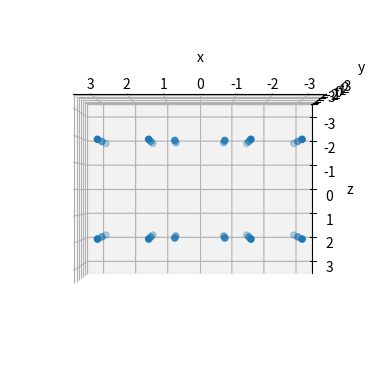
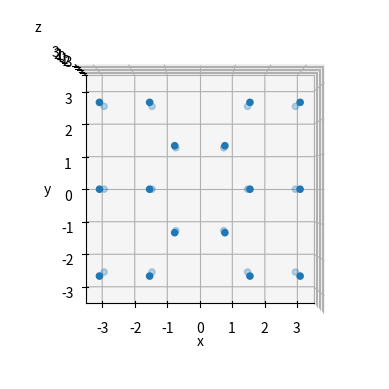
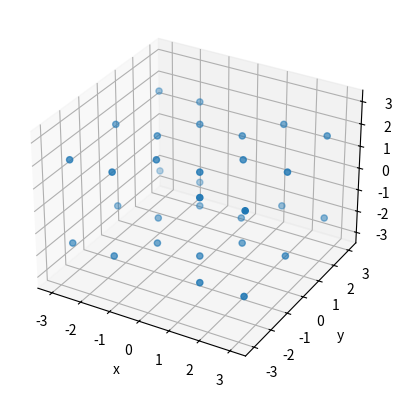

Reproduce these figures in Python, in order.
# -*- coding: utf-8 -*-
"""
Created on Tue Nov 23 16:16:21 2021

[redacted]
"""
# -*- coding: utf-8 -*-
"""
Created on Sat Oct 30 15:26:12 2021

[redacted]
"""
import numpy as np
from mpl_toolkits import mplot3d
import matplotlib.pyplot as plt


class lattice: 
    
    
    def lattice_construction(self, numofcells, UC_ary, dim, fixed_UC_color):
        """
        Construct a fixed lattice for SiO2 by defining how many unit cells we want in each dimension
        Parameters
        ----------
        numofcells: list of dimensions
            xnum : int, >=1
                number of unit cells in the x direction
            ynum : int, >=1
                number of unit cells in the y direction
            znum : int, >=1
                number of unit cells in the z direction
        Returns: 
            zlat: final lattice
            zcol: color matrix
            zprop: property matrix of each atom
            * all have the same index for the same atom
        -------
        np.array structure with all the atoms in the constructed lattice
        """

        xnum = numofcells[0]
        ynum = numofcells[1]
        znum = numofcells[2]
        fixed_UC_pos = UC_ary[:,0:3]
        fixed_UC_prop = UC_ary[:,3:]
        xlat = fixed_UC_pos
        xprop = fixed_UC_prop
        xcol = fixed_UC_color
        for x in range(1,xnum):
            xshift = self.lattice_params[0]
            shift = np.array([x*xshift,0,0])
            xlat = np.concatenate((xlat,np.add(shift, fixed_UC_pos)),axis =0)
            xcol = np.concatenate((xcol, fixed_UC_color),axis =0)
            xprop = np.vstack([xprop, fixed_UC_prop])
        ylat = xlat
        yprop = xprop    
        ycol = xcol
        for y in range(1,ynum):
            yshift = self.lattice_params[1]*np.sin(np.pi/3)
            xshift = self.lattice_params[0]*np.cos(np.pi/3)
            shift = np.array([y*xshift,y*yshift,0])
            ylat = np.concatenate((ylat,np.add(shift, xlat)),axis =0)
            ycol = np.concatenate((xcol, ycol),axis =0)     
            yprop = np.vstack([yprop, xprop])
        zlat = ylat
        zcol = ycol    
        zprop = yprop  
        for z in range(1,znum):
            zshift = self.lattice_params[2]
            shift = np.array([0,0,z*zshift])
            zlat = np.concatenate((zlat,np.add(shift, ylat)),axis =0)        
            zcol = np.concatenate((zcol, ycol),axis =0)        
            zprop = np.vstack([zprop, yprop])      
        return np.concatenate((zlat, zprop),axis = 1), zcol
    def shift_to_center(self,r,dim):
        """shift lattice to the center of the space before applying minimum image
        ---------
        input:
            r: lattice
            dim: real space dimension of the entire lattice
        output: shifted lattice      
        """
        xshift = dim[0]/2
        yshift = dim[1]/2
        for rtemp in r:
            rtemp[0] -= xshift
            rtemp[1] -= yshift
        return r
    def minimum_image(self,r, L):
        Lx = L[0]
        Ly = L[1]
        Lz = L[2]
        r[:,0] = r[:,0] - Lx*np.round(r[:,0] / Lx)
        r[:,1] = r[:,1] - Ly*np.round(r[:,1] / Ly)
        r[:,2] = r[:,2] - Lz*np.round(r[:,2] / Lz)
        return r
    
    def crop_cubic(self,r,mindim,col):
        """shift lattice to the center of the space before applying minimum image
        ---------
        input:
            r: lattice
            mindim: minimum dimension of the entire lattice
        output: cropped lattice based on the minimum dimension     
        """
        oob = []
        for i in range(r.shape[0]):
            if np.abs(r[i][0]) > mindim/2 or np.abs(r[i][1]) > mindim/2 or np.abs(r[i][2]) > mindim/2:
                oob.append(i)
        r = np.delete(r,oob,0)
        col = np.delete(col,oob)
        return r,col
    
    def removedup(self,r):
        rnew = r
        dellist = []
        for i in range (0,r.shape[0]):
            for j in range (i+1,r.shape[0]):
                rij = np.abs(np.subtract(r[j],r[i]))
                if np.sum(rij) <  0.0001:
                    dellist.append(j)
        rnew = np.delete(rnew,dellist,0)
        return rnew   

    def init(self, numofcells,boxdim):
        """lattice parameters has format [x,y,z]"""
        """Unit of the lattice parameters: Angstrom"""
        self.lattice_params = np.array([4.32329,4.32329, 3.74537])
    
        """structure parameters has format [x,y,z]"""
        """structure parameters are formatted as ratios of lattice parameter"""
        C_struct_param = np.array([[0.00,    0.33355,    0.5 ],[0.66645,    0.66645,    0.5],[0.33355,    0.0,    0.5 ],[0.0,    0.66645,    0.5],[0.33355,    0.33355,    0.5],[0.66645,    0.0,    0.5]])
  
    
        """Atom Positions in unit cell in angstrom"""
        C_UC_pos = np.multiply(C_struct_param, self.lattice_params)

    
        fixed_UC_pos = C_UC_pos
        for atom in fixed_UC_pos:
            x0 = atom[0]
            y0 = atom[1]
            atom[0] = x0-y0*np.cos(np.pi/3)
            atom[1] = y0*np.sin(np.pi/3)
    
    
        """properties of atoms at each position
        uses array: 
            index 0(3 in the final array with positions): weight, unit: gram
            index 1(4): charge, unit: eV
            index 2(5): epsilon in LJ force with Lithium
            index 3(6): sigma in LJ force with Lithium
                
            Unit Conversion: 1eV= 1.602*10**(-19) J
        """
    
        c_properties_list = np.array([[1.9944*10**(-23),0, 0.105,3.851],[1.9944*10**(-23),0, 0.105,3.851],[1.9944*10**(-23),0, 0.105,3.851],[1.9944*10**(-23),0, 0.105,3.851],[1.9944*10**(-23),0, 0.105,3.851],[1.9944*10**(-23),0, 0.105,3.851]])
        fixed_UC_prop = c_properties_list
        UC_ary = np.concatenate((fixed_UC_pos, fixed_UC_prop),axis = 1)
        c_col = np.array([0.1,0.1,0.1,0.1,0.1,0.1])
        fixed_UC_color = c_col
        adjustedlatticeparam = np.array([self.lattice_params[0]-self.lattice_params[1]*np.cos(np.pi/3),self.lattice_params[1]*np.sin(np.pi/3),self.lattice_params[2]])
        """real space dimension of lattice"""
        dim = np.multiply(adjustedlatticeparam,numofcells)
        """lattice manipulation into cubix"""
        lat , self.col = self.lattice_construction(numofcells, UC_ary, dim, fixed_UC_color)
        lat = self.shift_to_center(lat, dim)
        print(dim)
        lat= self.minimum_image(lat,dim)
        lat = self.removedup(lat)
        print(dim)
        self.mindim = boxdim
        self.latticearray, self.col = self.crop_cubic(lat,self.mindim, self.col)

unitcells = [6,6,3]
boxdimension =7
lat = lattice()
lat.init(unitcells,boxdimension)
a = lat.latticearray
b = lat.col
dim = lat.mindim
print(a.shape)
print(dim)

plt.figure(1)
ax = plt.axes(projection='3d')
ax.scatter3D(a[:,0], a[:,1], a[:,2])
ax.set_xlim3d(left=-dim/2, right=dim/2)
ax.set_ylim3d(bottom=-dim/2, top=dim/2)
ax.set_zlim3d(bottom=-dim/2, top=dim/2)
ax.view_init(-180, 90)
ax.set_xlabel("x")
ax.set_ylabel("y")
ax.set_zlabel("z")
plt.figure(2)
ax = plt.axes(projection='3d')
ax.scatter3D(a[:,0], a[:,1], a[:,2])
ax.set_xlim3d(left=-dim/2, right=dim/2)
ax.set_ylim3d(bottom=-dim/2, top=dim/2)
ax.set_zlim3d(bottom=-dim/2, top=dim/2)
ax.view_init(90, 270)
ax.set_xlabel("x")
ax.set_ylabel("y")
ax.set_zlabel("z")
plt.figure(3)
ax = plt.axes(projection='3d')
ax.scatter3D(a[:,0], a[:,1], a[:,2])
ax.set_xlim3d(left=-dim/2, right=dim/2)
ax.set_ylim3d(bottom=-dim/2, top=dim/2)
ax.set_zlim3d(bottom=-dim/2, top=dim/2)

ax.set_xlabel("x")
ax.set_ylabel("y")
ax.set_zlabel("z")

"""Unit cell visualization"""
# plt.figure(3)
# bx = plt.axes(projection='3d')
# bx.scatter3D(fixed_UC_pos[:,0],fixed_UC_pos[:,1],fixed_UC_pos[:,2], c = fixed_UC_color)
# bx.set_xlim3d(left=0, right=10)
# bx.set_ylim3d(bottom=0, top=10)
# bx.set_zlim3d(bottom=0, top=10)
# bx.set_xlabel("x")
# bx.set_ylabel("y")
# bx.set_zlabel("z")
# bx.view_init(-90, 90)
# plt.figure(4)
# bx = plt.axes(projection='3d')
# bx.scatter3D(fixed_UC_pos[:,0],fixed_UC_pos[:,1],fixed_UC_pos[:,2], c = fixed_UC_color)
# bx.set_xlim3d(left=0, right=10)
# bx.set_ylim3d(bottom=0, top=10)
# bx.set_zlim3d(bottom=0, top=10)
# bx.set_xlabel("x")
# bx.set_ylabel("y")
# bx.set_zlabel("z")
